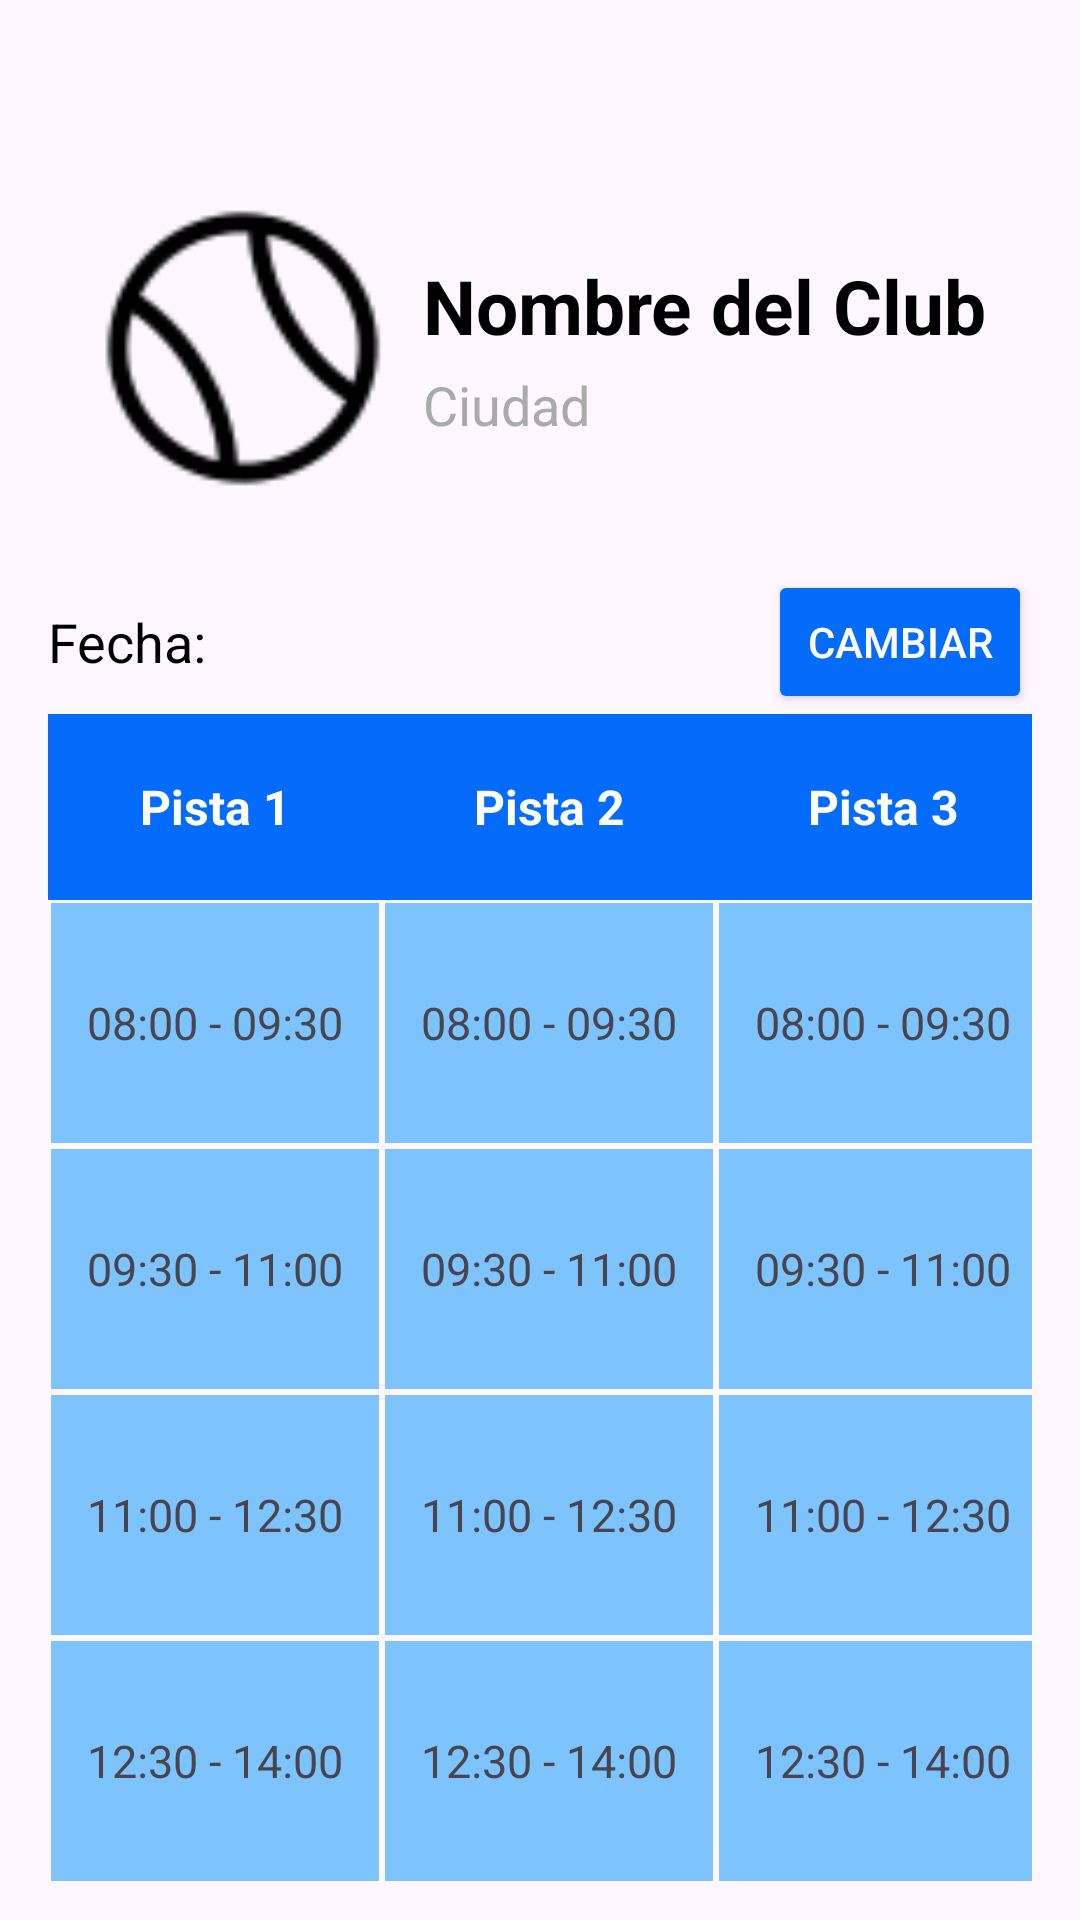

Reconstruct the res/layout file that produces this screen, plus the resources it refers to.
<!-- AndroidManifest.xml: application theme Theme.Proyecto_MACR -->
<!-- res/layout/activity_reserva.xml -->
<?xml version="1.0" encoding="utf-8"?>
<androidx.constraintlayout.widget.ConstraintLayout xmlns:android="http://schemas.android.com/apk/res/android"
    xmlns:app="http://schemas.android.com/apk/res-auto"
    xmlns:tools="http://schemas.android.com/tools"
    android:id="@+id/main"
    android:layout_width="match_parent"
    android:layout_height="match_parent"
    android:background="@drawable/fondo1"
    tools:context=".activities.ReservaActivity">

    <LinearLayout
        android:id="@+id/panel_club"
        android:layout_width="wrap_content"
        android:layout_height="wrap_content"
        android:layout_marginTop="50dp"
        android:orientation="horizontal"
        android:gravity="center"
        android:padding="16dp"
        app:layout_constraintTop_toTopOf="parent"
        app:layout_constraintStart_toStartOf="parent"
        app:layout_constraintEnd_toEndOf="parent">

        
        <ImageView
            android:id="@+id/logo_club"
            android:layout_width="100dp"
            android:layout_height="100dp"
            android:src="@drawable/icon_club"
            android:scaleType="centerCrop"
            android:layout_marginEnd="10dp" />

        
        <LinearLayout
            android:id="@+id/panel_info_club"
            android:layout_width="wrap_content"
            android:layout_height="wrap_content"
            android:orientation="vertical"
            android:layout_weight="1">

            <TextView
                android:id="@+id/nombre_club"
                android:layout_width="wrap_content"
                android:layout_height="wrap_content"
                android:text="Nombre del Club"
                android:textSize="25sp"
                android:textStyle="bold"
                android:textColor="@android:color/black"
                android:layout_marginBottom="4dp"/>

            <TextView
                android:id="@+id/ciudad_club"
                android:layout_width="wrap_content"
                android:layout_height="wrap_content"
                android:text="Ciudad"
                android:textSize="18sp"
                android:textColor="@android:color/darker_gray"/>
        </LinearLayout>
    </LinearLayout>

    <LinearLayout
        android:id="@+id/panel_fecha"
        android:layout_width="match_parent"
        android:layout_height="wrap_content"
        android:orientation="horizontal"
        android:gravity="center_vertical"
        android:layout_marginTop="8dp"
        android:layout_marginStart="16dp"
        android:layout_marginEnd="16dp"
        app:layout_constraintTop_toBottomOf="@+id/panel_club"
        app:layout_constraintEnd_toEndOf="parent">

        <TextView
            android:id="@+id/texto_fecha"
            android:layout_width="wrap_content"
            android:layout_height="wrap_content"
            android:text="Fecha: "
            android:textColor="@color/black"
            android:textSize="18sp"
            android:layout_marginEnd="8dp"
            android:layout_weight="1"/>

        <Button
            android:id="@+id/btn_seleccionar_fecha"
            android:layout_width="wrap_content"
            android:layout_height="wrap_content"
            android:text="Cambiar"
            android:textColor="@color/white"
            android:backgroundTint="@color/azul"/>
    </LinearLayout>


    <TableLayout
        android:id="@+id/tabla_reservas"
        android:layout_width="0dp"
        android:layout_height="wrap_content"
        android:layout_marginStart="16dp"
        android:layout_marginEnd="16dp"
        android:stretchColumns="0,1,2"
        app:layout_constraintTop_toBottomOf="@+id/panel_fecha"
        app:layout_constraintStart_toStartOf="parent"
        app:layout_constraintEnd_toEndOf="parent">

        
        <TableRow android:background="@color/azul">
            <TextView
                android:text="Pista 1"
                android:layout_width="wrap_content"
                android:layout_height="60dp"
                android:layout_margin="1dp"
                android:gravity="center"
                android:textColor="@android:color/white"
                android:textStyle="bold"
                android:textSize="16sp"
                android:background="@color/azul"
                android:padding="12dp"
                android:onClick="onCellClick"/>
            <TextView
                android:text="Pista 2"
                android:layout_width="wrap_content"
                android:layout_height="60dp"
                android:layout_margin="1dp"
                android:gravity="center"
                android:textColor="@android:color/white"
                android:textStyle="bold"
                android:textSize="16sp"
                android:background="@color/azul"
                android:padding="12dp"
                android:onClick="onCellClick"/>
            <TextView
                android:text="Pista 3"
                android:layout_width="wrap_content"
                android:layout_height="60dp"
                android:layout_margin="1dp"
                android:gravity="center"
                android:textColor="@android:color/white"
                android:textStyle="bold"
                android:textSize="16sp"
                android:background="@color/azul"
                android:padding="12dp"
                android:onClick="onCellClick"/>
        </TableRow>

        
        <TableRow>
            <TextView android:text="08:00 - 09:30" android:layout_height="80dp"
                android:layout_margin="1dp" android:gravity="center" android:background="@color/azul_claro"
                android:textSize="15sp" android:padding="12dp"
                android:onClick="onCellClick"/>
            <TextView android:text="08:00 - 09:30" android:layout_height="80dp"
                android:layout_margin="1dp" android:gravity="center" android:background="@color/azul_claro"
                android:textSize="15sp" android:padding="12dp"
                android:onClick="onCellClick"/>
            <TextView android:text="08:00 - 09:30" android:layout_height="80dp"
                android:layout_margin="1dp" android:gravity="center" android:background="@color/azul_claro"
                android:textSize="15sp" android:padding="12dp"
                android:onClick="onCellClick"/>
        </TableRow>

        <TableRow>
            <TextView android:text="09:30 - 11:00" android:layout_height="80dp"
                android:layout_margin="1dp" android:gravity="center" android:background="@color/azul_claro"
                android:textSize="15sp" android:padding="12dp"
                android:onClick="onCellClick"/>
            <TextView android:text="09:30 - 11:00" android:layout_height="80dp"
                android:layout_margin="1dp" android:gravity="center" android:background="@color/azul_claro"
                android:textSize="15sp" android:padding="12dp"
                android:onClick="onCellClick"/>
            <TextView android:text="09:30 - 11:00" android:layout_height="80dp"
                android:layout_margin="1dp" android:gravity="center" android:background="@color/azul_claro"
                android:textSize="15sp" android:padding="12dp"
                android:onClick="onCellClick"/>
        </TableRow>

        <TableRow>
            <TextView android:text="11:00 - 12:30" android:layout_height="80dp"
                android:layout_margin="1dp" android:gravity="center" android:background="@color/azul_claro"
                android:textSize="15sp" android:padding="12dp"
                android:onClick="onCellClick"/>
            <TextView android:text="11:00 - 12:30" android:layout_height="80dp"
                android:layout_margin="1dp" android:gravity="center" android:background="@color/azul_claro"
                android:textSize="15sp" android:padding="12dp"
                android:onClick="onCellClick"/>
            <TextView android:text="11:00 - 12:30" android:layout_height="80dp"
                android:layout_margin="1dp" android:gravity="center" android:background="@color/azul_claro"
                android:textSize="15sp" android:padding="12dp"
                android:onClick="onCellClick"/>
        </TableRow>

        <TableRow>
            <TextView android:text="12:30 - 14:00" android:layout_height="80dp"
                android:layout_margin="1dp" android:gravity="center" android:background="@color/azul_claro"
                android:textSize="15sp" android:padding="12dp"
                android:onClick="onCellClick"/>
            <TextView android:text="12:30 - 14:00" android:layout_height="80dp"
                android:layout_margin="1dp" android:gravity="center" android:background="@color/azul_claro"
                android:textSize="15sp" android:padding="12dp"
                android:onClick="onCellClick"/>
            <TextView android:text="12:30 - 14:00" android:layout_height="80dp"
                android:layout_margin="1dp" android:gravity="center" android:background="@color/azul_claro"
                android:textSize="15sp" android:padding="12dp"
                android:onClick="onCellClick"/>
        </TableRow>

    </TableLayout>
</androidx.constraintlayout.widget.ConstraintLayout>
<!-- resources referenced by this layout -->
<resources>
  <color name="azul">#046BFA</color>
  <color name="azul_claro">#7DC4FF</color>
  <color name="black">#000000</color>
  <color name="white">#FFFFFF</color>
  <!-- drawable icon_club: png bitmap (drawable, 1819 bytes) -->
  <style name="Theme.Proyecto_MACR" parent="Base.Theme.Proyecto_MACR" />
  <style name="Base.Theme.Proyecto_MACR" parent="Theme.Material3.DayNight.NoActionBar">
          
          
      </style>
</resources>
